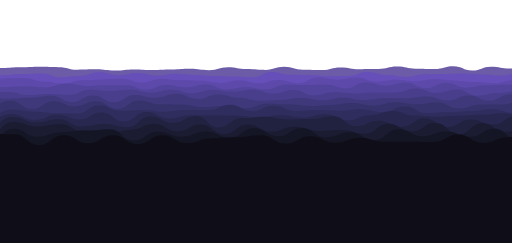
t = 0.00 s
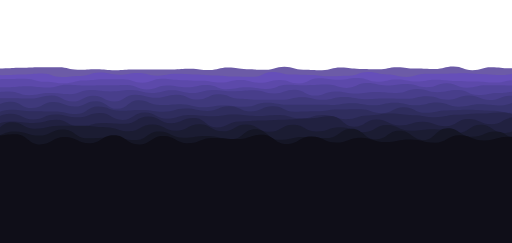
t = 1.75 s
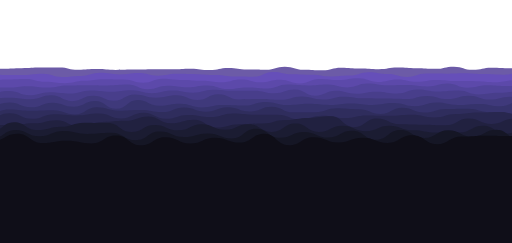
t = 3.25 s
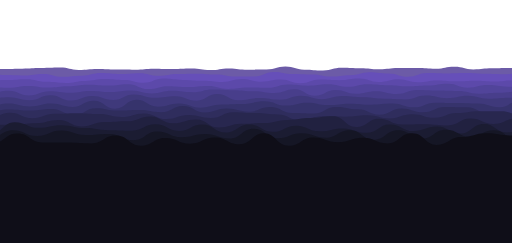
t = 5.00 s
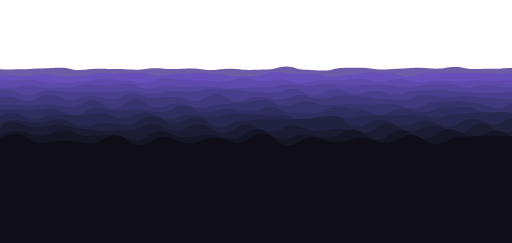
t = 6.75 s
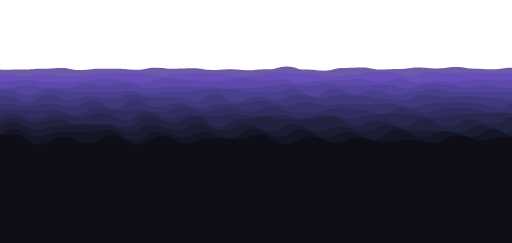
t = 8.25 s

The animated SVG that drew these frames (rendered in a browser with its animation timeline set to each time). Animation: 26 SMIL elements (animate=13,animateTransform=13); frames cover the first 8.25 s, repeats indefinitely.

<?xml version="1.0" encoding="utf-8"?>
<svg xmlns="http://www.w3.org/2000/svg" xmlns:xlink="http://www.w3.org/1999/xlink" style="margin: auto; background: none; display: block; z-index: 1; position: relative; shape-rendering: auto;" width="1440" height="684" preserveAspectRatio="xMidYMid" viewBox="0 0 1440 684">
<g transform=""><path d="M -100 193.385 C -72.5396 192.605 -72.3764 192.198 -47.1 192.198 S -20.0318 195.173 5.81 195.173 S 33.0161 194.332 58.71 194.332 S 85.8047 192.381 111.61 192.381 S 138.328 190.717 164.52 190.717 S 191.993 197.028 217.42 197.028 S 244.57 193.911 270.32 193.911 S 297.038 194.766 323.23 194.766 S 350.668 196.142 376.13 196.142 S 403.832 192.103 429.03 192.103 S 455.949 194.098 481.94 194.098 S 508.824 192.729 534.84 192.729 S 562.387 197.149 587.74 197.149 S 614.726 193.42 640.65 193.42 S 667.903 196.717 693.55 196.717 S 720.378 195.6 746.45 195.6 S 773.344 187.217 799.35 187.217 S 826.649 196.021 852.26 196.021 S 878.906 198.505 905.16 198.505 S 932.244 191.006 958.06 191.006 S 985.609 191.213 1010.97 191.213 S 1038.05 195.472 1063.87 195.472 S 1091.07 192.934 1116.77 192.934 S 1143.69 190.934 1169.68 190.934 S 1197.2 193.237 1222.58 193.237 S 1249.68 188.368 1275.48 188.368 S 1302.11 194.582 1328.39 194.582 S 1355.65 193.466 1381.29 193.466 S 1409.11 191.34 1434.19 191.34 S 1461.99 191.826 1487.1 191.826 S 1514.48 198.987 1540 198.987 S 1566.8 193.199 1592.9 193.199 L 1540 684 L -100 684 Z" fill="#6c5ba7" stroke-width="0" transform="translate(4.90844 0)">
  <animate attributeName="d" dur="26s" repeatCount="indefinite" values="M-100 191.82C-72.51 188.75 -72.1 195.86 -47.1 195.86S-20.17 191.57 5.81 191.57S32.33 189.51 58.71 189.51S85.4 188.23 111.61 188.23S138.18 188.97 164.52 188.97S191.86 196.12 217.42 196.12S244.16 195.14 270.32 195.14S296.85 198.68 323.23 198.68S350.16 195.56 376.13 195.56S403.62 197.33 429.03 197.33S455.52 195.84 481.94 195.84S508.75 193.81 534.84 193.81S562.18 197.47 587.74 197.47S614.81 189.15 640.65 189.15S667.71 194.2 693.55 194.2S720.63 196.75 746.45 196.75S773.66 188.18 799.35 188.18S826.94 196.46 852.26 196.46S878.99 197.33 905.16 197.33S931.78 189.96 958.06 189.96S985.94 194.89 1010.97 194.89S1037.67 194.48 1063.87 194.48S1090.75 187.5 1116.77 187.5S1144 193.58 1169.68 193.58S1196.96 194.51 1222.58 194.51S1249.08 186.69 1275.48 186.69S1301.99 198.55 1328.39 198.55S1355.41 187.8 1381.29 187.8S1409.22 192.88 1434.19 192.88S1462 191.92 1487.1 191.92S1514.76 199.89 1540 199.89S1567.02 197.71 1592.9 197.71L1540 684 L-100 684 Z;M-100 194.99C-72.57 196.56 -72.66 188.44 -47.1 188.44S-19.89 198.87 5.81 198.87S33.72 199.28 58.71 199.28S86.22 196.64 111.61 196.64S138.48 192.51 164.52 192.51S192.13 197.96 217.42 197.96S244.99 192.65 270.32 192.65S297.23 190.75 323.23 190.75S351.19 196.74 376.13 196.74S404.05 186.74 429.03 186.74S456.39 192.31 481.94 192.31S508.9 191.62 534.84 191.62S562.6 196.82 587.74 196.82S614.64 197.8 640.65 197.8S668.1 199.3 693.55 199.3S720.12 194.42 746.45 194.42S773.02 186.23 799.35 186.23S826.35 195.57 852.26 195.57S878.82 199.71 905.16 199.71S932.72 192.08 958.06 192.08S985.27 187.44 1010.97 187.44S1038.44 196.49 1063.87 196.49S1091.4 198.51 1116.77 198.51S1143.38 188.22 1169.68 188.22S1197.45 191.93 1222.58 191.93S1250.3 190.09 1275.48 190.09S1302.23 190.51 1328.39 190.51S1355.9 199.28 1381.29 199.28S1408.99 189.76 1434.19 189.76S1461.97 191.73 1487.1 191.73S1514.2 198.06 1540 198.06S1566.57 188.57 1592.9 188.57L1540 684 L-100 684 Z;M-100 191.82C-72.51 188.75 -72.1 195.86 -47.1 195.86S-20.17 191.57 5.81 191.57S32.33 189.51 58.71 189.51S85.4 188.23 111.61 188.23S138.18 188.97 164.52 188.97S191.86 196.12 217.42 196.12S244.16 195.14 270.32 195.14S296.85 198.68 323.23 198.68S350.16 195.56 376.13 195.56S403.62 197.33 429.03 197.33S455.52 195.84 481.94 195.84S508.75 193.81 534.84 193.81S562.18 197.47 587.74 197.47S614.81 189.15 640.65 189.15S667.71 194.2 693.55 194.2S720.63 196.75 746.45 196.75S773.66 188.18 799.35 188.18S826.94 196.46 852.26 196.46S878.99 197.33 905.16 197.33S931.78 189.96 958.06 189.96S985.94 194.89 1010.97 194.89S1037.67 194.48 1063.87 194.48S1090.75 187.5 1116.77 187.5S1144 193.58 1169.68 193.58S1196.96 194.51 1222.58 194.51S1249.08 186.69 1275.48 186.69S1301.99 198.55 1328.39 198.55S1355.41 187.8 1381.29 187.8S1409.22 192.88 1434.19 192.88S1462 191.92 1487.1 191.92S1514.76 199.89 1540 199.89S1567.02 197.71 1592.9 197.71L1540 684 L-100 684 Z"></animate>
  <animateTransform attributeName="transform" type="translate" dur="26s" begin="0s" repeatCount="indefinite" values="0;10;0" calcMode="spline" keySplines="0.3 0 0.7 1;0.3 0 0.7 1"></animateTransform>
</path><path d="M -100 214.148 C -71.6895 203.702 -72.6468 204.588 -46.03 204.588 S -17.7909 210.943 7.95 210.943 S 35.8094 213.455 61.92 213.455 S 89.4169 208.73 115.9 208.73 S 143.708 215.87 169.87 215.87 S 197.447 213.036 223.85 213.036 S 252.193 206.219 277.82 206.219 S 305.689 207.407 331.8 207.407 S 359.816 206.053 385.77 206.053 S 413.139 213.047 439.75 213.047 S 467.257 208.216 493.72 208.216 S 522.151 206.519 547.7 206.519 S 574.849 208.565 601.67 208.565 S 628.876 215.438 655.65 215.438 S 683.408 214.437 709.62 214.437 S 737.415 202.699 763.59 202.699 S 791.254 207.877 817.57 207.877 S 844.745 209.437 871.54 209.437 S 899.835 215.944 925.52 215.944 S 953.039 211.212 979.49 211.212 S 1007.34 203.547 1033.47 203.547 S 1061.66 205.64 1087.44 205.64 S 1114.79 216.186 1141.42 216.186 S 1169.41 204.767 1195.39 204.767 S 1222.55 206.487 1249.37 206.487 S 1276.65 205.337 1303.34 205.337 S 1331.42 207.112 1357.32 207.112 S 1385.15 207.785 1411.29 207.785 S 1439.51 205.687 1465.27 205.687 S 1492.86 208.483 1519.24 208.483 S 1546.98 210.694 1573.22 210.694 L 1540 684 L -100 684 Z" fill="#664fb9" stroke-width="0" transform="translate(7.59268 0)">
  <animate attributeName="d" dur="24s" repeatCount="indefinite" values="M-100 212.8C-71.62 200.98 -72.85 203.85 -46.03 203.85S-17.7 211.82 7.95 211.82S35.51 208.53 61.92 208.53S89.85 206.57 115.9 206.57S144.13 217.49 169.87 217.49S197.49 214.25 223.85 214.25S252.3 203.69 277.82 203.69S305.48 211.69 331.8 211.69S359.95 205.24 385.77 205.24S412.92 212.94 439.75 212.94S467.23 207.51 493.72 207.51S522.13 210.93 547.7 210.93S574.87 213.72 601.67 213.72S628.78 215.16 655.65 215.16S682.82 217.1 709.62 217.1S737.64 202.48 763.59 202.48S791.65 210.62 817.57 210.62S844.59 211.64 871.54 211.64S899.6 214.49 925.52 214.49S953.52 213.64 979.49 213.64S1007.38 202.75 1033.47 202.75S1061.54 211.41 1087.44 211.41S1114.65 216.79 1141.42 216.79S1169.53 209.12 1195.39 209.12S1222.48 208.07 1249.37 208.07S1276.57 206.92 1303.34 206.92S1331.23 209.77 1357.32 209.77S1384.94 212.79 1411.29 212.79S1439.36 203.58 1465.27 203.58S1493.06 203.58 1519.24 203.58S1546.75 217.41 1573.22 217.41L1540 684 L-100 684 Z;M-100 215.32C-71.75 206.07 -72.47 205.23 -46.03 205.23S-17.87 210.18 7.95 210.18S36.07 217.74 61.92 217.74S89.04 210.61 115.9 210.61S143.34 214.46 169.87 214.46S197.41 211.98 223.85 211.98S252.1 208.42 277.82 208.42S305.87 203.68 331.8 203.68S359.7 206.76 385.77 206.76S413.33 213.14 439.75 213.14S467.28 208.83 493.72 208.83S522.17 202.68 547.7 202.68S574.83 204.08 601.67 204.08S628.96 215.68 655.65 215.68S683.92 212.12 709.62 212.12S737.22 202.89 763.59 202.89S790.91 205.49 817.57 205.49S844.88 207.52 871.54 207.52S900.04 217.21 925.52 217.21S952.62 209.1 979.49 209.1S1007.31 204.24 1033.47 204.24S1061.76 200.62 1087.44 200.62S1114.91 215.66 1141.42 215.66S1169.31 200.98 1195.39 200.98S1222.62 205.11 1249.37 205.11S1276.72 203.96 1303.34 203.96S1331.59 204.8 1357.32 204.8S1385.33 203.43 1411.29 203.43S1439.64 207.52 1465.27 207.52S1492.68 212.75 1519.24 212.75S1547.18 204.85 1573.22 204.85L1540 684 L-100 684 Z;M-100 212.8C-71.62 200.98 -72.85 203.85 -46.03 203.85S-17.7 211.82 7.95 211.82S35.51 208.53 61.92 208.53S89.85 206.57 115.9 206.57S144.13 217.49 169.87 217.49S197.49 214.25 223.85 214.25S252.3 203.69 277.82 203.69S305.48 211.69 331.8 211.69S359.95 205.24 385.77 205.24S412.92 212.94 439.75 212.94S467.23 207.51 493.72 207.51S522.13 210.93 547.7 210.93S574.87 213.72 601.67 213.72S628.78 215.16 655.65 215.16S682.82 217.1 709.62 217.1S737.64 202.48 763.59 202.48S791.65 210.62 817.57 210.62S844.59 211.64 871.54 211.64S899.6 214.49 925.52 214.49S953.52 213.64 979.49 213.64S1007.38 202.75 1033.47 202.75S1061.54 211.41 1087.44 211.41S1114.65 216.79 1141.42 216.79S1169.53 209.12 1195.39 209.12S1222.48 208.07 1249.37 208.07S1276.57 206.92 1303.34 206.92S1331.23 209.77 1357.32 209.77S1384.94 212.79 1411.29 212.79S1439.36 203.58 1465.27 203.58S1493.06 203.58 1519.24 203.58S1546.75 217.41 1573.22 217.41L1540 684 L-100 684 Z"></animate>
  <animateTransform attributeName="transform" type="translate" dur="24s" begin="-1.8461538461538463s" repeatCount="indefinite" values="0;10;0" calcMode="spline" keySplines="0.3 0 0.7 1;0.3 0 0.7 1"></animateTransform>
</path><path d="M -100 217.416 C -71.7917 223.065 -72.0942 228.001 -44.91 228.001 S -17.0175 226.878 10.18 226.878 S 38.2892 224.162 65.27 224.162 S 93.5667 230.555 120.36 230.555 S 149.025 233.217 175.45 233.217 S 204.211 228.316 230.54 228.316 S 258.794 222.272 285.63 222.272 S 314.547 226.105 340.72 226.105 S 368.863 233.371 395.81 233.371 S 424.149 220.982 450.9 220.982 S 478.833 224.56 505.99 224.56 S 533.98 227.363 561.09 227.363 S 589.158 229.844 616.18 229.844 S 644.275 221.089 671.27 221.089 S 699.823 228.961 726.36 228.961 S 755.008 223.689 781.45 223.689 S 809.819 234.567 836.54 234.567 S 865.186 225.697 891.63 225.697 S 919.857 226.201 946.72 226.201 S 974.811 221.732 1001.81 221.732 S 1030.73 231.088 1056.9 231.088 S 1085.55 222.675 1111.99 222.675 S 1140.65 232.211 1167.08 232.211 S 1195.08 227.078 1222.17 227.078 S 1250.4 229.385 1277.26 229.385 S 1305.47 226.054 1332.35 226.054 S 1360.92 228.37 1387.44 228.37 S 1415.57 225.414 1442.53 225.414 S 1470.45 219.736 1497.62 219.736 S 1526.25 227.655 1552.71 227.655 L 1540 684 L -100 684 Z" fill="#5c49aa" stroke-width="0" transform="translate(9.62209 0)">
  <animate attributeName="d" dur="22s" repeatCount="indefinite" values="M-100 219.02C-72.34 218.48 -72.03 227.26 -44.91 227.26S-16.93 220.73 10.18 220.73S38.26 220.51 65.27 220.51S93.52 229.82 120.36 229.82S148.78 235.16 175.45 235.16S204.17 226.14 230.54 226.14S258.8 223.52 285.63 223.52S314.43 221.8 340.72 221.8S368.63 232.49 395.81 232.49S423.77 222.33 450.9 222.33S479.02 225.96 505.99 225.96S534.26 227.34 561.09 227.34S589.63 233.56 616.18 233.56S643.82 226.87 671.27 226.87S700.15 234.8 726.36 234.8S754.99 225.34 781.45 225.34S809.58 234.87 836.54 234.87S865.53 218.44 891.63 218.44S919.46 224.27 946.72 224.27S974.35 219.13 1001.81 219.13S1030.68 230.05 1056.9 230.05S1085.4 224.46 1111.99 224.46S1140.94 228.53 1167.08 228.53S1195.17 223.38 1222.17 223.38S1250.91 227.11 1277.26 227.11S1304.93 230.82 1332.35 230.82S1361.3 234.11 1387.44 234.11S1415.98 225.84 1442.53 225.84S1470.16 218.26 1497.62 218.26S1525.64 229.44 1552.71 229.44L1540 684 L-100 684 Z;M-100 216.27C-71.4 226.34 -72.14 228.53 -44.91 228.53S-17.08 231.27 10.18 231.27S38.31 226.77 65.27 226.77S93.6 231.08 120.36 231.08S149.2 231.83 175.45 231.83S204.24 229.87 230.54 229.87S258.79 221.38 285.63 221.38S314.63 229.18 340.72 229.18S369.03 234 395.81 234S424.42 220.02 450.9 220.02S478.7 223.56 505.99 223.56S533.78 227.38 561.09 227.38S588.82 227.19 616.18 227.19S644.6 216.96 671.27 216.96S699.59 224.79 726.36 224.79S755.02 222.51 781.45 222.51S809.99 234.35 836.54 234.35S864.94 230.88 891.63 230.88S920.14 227.58 946.72 227.58S975.14 223.59 1001.81 223.59S1030.76 231.83 1056.9 231.83S1085.65 221.4 1111.99 221.4S1140.44 234.84 1167.08 234.84S1195.01 229.72 1222.17 229.72S1250.04 231.01 1277.26 231.01S1305.86 222.65 1332.35 222.65S1360.64 224.27 1387.44 224.27S1415.27 225.11 1442.53 225.11S1470.66 220.79 1497.62 220.79S1526.68 226.38 1552.71 226.38L1540 684 L-100 684 Z;M-100 219.02C-72.34 218.48 -72.03 227.26 -44.91 227.26S-16.93 220.73 10.18 220.73S38.26 220.51 65.27 220.51S93.52 229.82 120.36 229.82S148.78 235.16 175.45 235.16S204.17 226.14 230.54 226.14S258.8 223.52 285.63 223.52S314.43 221.8 340.72 221.8S368.63 232.49 395.81 232.49S423.77 222.33 450.9 222.33S479.02 225.96 505.99 225.96S534.26 227.34 561.09 227.34S589.63 233.56 616.18 233.56S643.82 226.87 671.27 226.87S700.15 234.8 726.36 234.8S754.99 225.34 781.45 225.34S809.58 234.87 836.54 234.87S865.53 218.44 891.63 218.44S919.46 224.27 946.72 224.27S974.35 219.13 1001.81 219.13S1030.68 230.05 1056.9 230.05S1085.4 224.46 1111.99 224.46S1140.94 228.53 1167.08 228.53S1195.17 223.38 1222.17 223.38S1250.91 227.11 1277.26 227.11S1304.93 230.82 1332.35 230.82S1361.3 234.11 1387.44 234.11S1415.98 225.84 1442.53 225.84S1470.16 218.26 1497.62 218.26S1525.64 229.44 1552.71 229.44L1540 684 L-100 684 Z"></animate>
  <animateTransform attributeName="transform" type="translate" dur="22s" begin="-3.3846153846153846s" repeatCount="indefinite" values="0;10;0" calcMode="spline" keySplines="0.3 0 0.7 1;0.3 0 0.7 1"></animateTransform>
</path><path d="M -100 242.953 C -70.6831 242.404 -70.8662 244.226 -43.75 244.226 S -14.8292 247.918 12.51 247.918 S 41.1589 241.489 68.76 241.489 S 96.9136 246.712 125.01 246.712 S 154.089 244.987 181.27 244.987 S 210.029 237.836 237.52 237.836 S 266.09 241.2 293.77 241.2 S 322.389 235.901 350.03 235.901 S 378.574 249.929 406.28 249.929 S 434.993 243.434 462.53 243.434 S 491.091 244.824 518.79 244.824 S 547.531 243.485 575.04 243.485 S 604.532 249.832 631.29 249.832 S 660.501 246.7 687.55 246.7 S 716.57 245.977 743.8 245.977 S 772.978 237.833 800.05 237.833 S 829.195 241.558 856.31 241.558 S 885.213 236.717 912.56 236.717 S 941.298 243.013 968.81 243.013 S 997.217 238.244 1025.07 238.244 S 1053.76 239.281 1081.32 239.281 S 1110.18 245.73 1137.57 245.73 S 1166 238.399 1193.83 238.399 S 1222.65 236.349 1250.08 236.349 S 1278.41 247.064 1306.33 247.064 S 1334.81 239.197 1362.59 239.197 S 1391.19 245.597 1418.84 245.597 S 1447.89 243.381 1475.09 243.381 S 1504.43 240.628 1531.35 240.628 S 1560.47 238.228 1587.6 238.228 L 1540 684 L -100 684 Z" fill="#51449a" stroke-width="0" transform="translate(9.65844 0)">
  <animate attributeName="d" dur="20s" repeatCount="indefinite" values="M-100 237.03C-70.42 244.38 -70.77 248.32 -43.75 248.32S-15.58 244.62 12.51 244.62S40.96 243.42 68.76 243.42S96.92 246.34 125.01 246.34S154.23 235.92 181.27 235.92S210.35 242.11 237.52 242.11S265.84 239.91 293.77 239.91S323.23 240.2 350.03 240.2S378.76 252.31 406.28 252.31S435.93 239.27 462.53 239.27S491.54 246.05 518.79 246.05S548.34 237.53 575.04 237.53S604.25 251.84 631.29 251.84S660.88 245.66 687.55 245.66S716.73 251.9 743.8 251.9S773.26 238.5 800.05 238.5S828.47 239.28 856.31 239.28S884.95 238.7 912.56 238.7S941.94 249 968.81 249S997.05 232.36 1025.07 232.36S1054.01 241.27 1081.32 241.27S1110.29 233.25 1137.57 233.25S1165.74 248.39 1193.83 248.39S1222.98 233.59 1250.08 233.59S1278.7 246.66 1306.33 246.66S1334.51 240.66 1362.59 240.66S1390.88 238.68 1418.84 238.68S1447.29 238.26 1475.09 238.26S1504.06 239.37 1531.35 239.37S1560.69 247.59 1587.6 247.59L1540 684 L-100 684 Z;M-100 246.26C-70.83 241.3 -70.92 241.94 -43.75 241.94S-14.41 249.76 12.51 249.76S41.27 240.41 68.76 240.41S96.91 246.92 125.01 246.92S154.01 250.05 181.27 250.05S209.85 235.45 237.52 235.45S266.23 241.92 293.77 241.92S321.92 233.5 350.03 233.5S378.47 248.6 406.28 248.6S434.47 245.76 462.53 245.76S490.84 244.14 518.79 244.14S547.08 246.81 575.04 246.81S604.69 248.71 631.29 248.71S660.29 247.28 687.55 247.28S716.48 242.67 743.8 242.67S772.82 237.46 800.05 237.46S829.6 242.83 856.31 242.83S885.36 235.61 912.56 235.61S940.94 239.67 968.81 239.67S997.31 241.53 1025.07 241.53S1053.62 238.17 1081.32 238.17S1110.12 252.7 1137.57 252.7S1166.14 232.82 1193.83 232.82S1222.47 237.89 1250.08 237.89S1278.25 247.29 1306.33 247.29S1334.97 238.38 1362.59 238.38S1391.37 249.46 1418.84 249.46S1448.23 246.24 1475.09 246.24S1504.64 241.33 1531.35 241.33S1560.34 233 1587.6 233L1540 684 L-100 684 Z;M-100 237.03C-70.42 244.38 -70.77 248.32 -43.75 248.32S-15.58 244.62 12.51 244.62S40.96 243.42 68.76 243.42S96.92 246.34 125.01 246.34S154.23 235.92 181.27 235.92S210.35 242.11 237.52 242.11S265.84 239.91 293.77 239.91S323.23 240.2 350.03 240.2S378.76 252.31 406.28 252.31S435.93 239.27 462.53 239.27S491.54 246.05 518.79 246.05S548.34 237.53 575.04 237.53S604.25 251.84 631.29 251.84S660.88 245.66 687.55 245.66S716.73 251.9 743.8 251.9S773.26 238.5 800.05 238.5S828.47 239.28 856.31 239.28S884.95 238.7 912.56 238.7S941.94 249 968.81 249S997.05 232.36 1025.07 232.36S1054.01 241.27 1081.32 241.27S1110.29 233.25 1137.57 233.25S1165.74 248.39 1193.83 248.39S1222.98 233.59 1250.08 233.59S1278.7 246.66 1306.33 246.66S1334.51 240.66 1362.59 240.66S1390.88 238.68 1418.84 238.68S1447.29 238.26 1475.09 238.26S1504.06 239.37 1531.35 239.37S1560.69 247.59 1587.6 247.59L1540 684 L-100 684 Z"></animate>
  <animateTransform attributeName="transform" type="translate" dur="20s" begin="-4.615384615384615s" repeatCount="indefinite" values="0;10;0" calcMode="spline" keySplines="0.3 0 0.7 1;0.3 0 0.7 1"></animateTransform>
</path><path d="M -100 258.479 C -70.2976 254.561 -71.0716 263.233 -42.53 263.233 S -13.3927 254.016 14.93 254.016 S 44.367 268.622 72.4 268.622 S 102.31 254.841 129.87 254.841 S 158.762 259.575 187.33 259.575 S 216.869 257.17 244.8 257.17 S 274.155 259.774 302.26 259.774 S 331.39 255.103 359.73 255.103 S 388.887 263.49 417.2 263.49 S 446.284 256.472 474.66 256.472 S 504.066 258.75 532.13 258.75 S 561.656 251.441 589.6 251.441 S 618.658 252.618 647.06 252.618 S 676.391 258.207 704.53 258.207 S 733.85 261.572 761.99 261.572 S 791.775 250.948 819.46 250.948 S 849.116 270.115 876.93 270.115 S 906.288 251.886 934.39 251.886 S 964.222 264.362 991.86 264.362 S 1021.38 256.183 1049.33 256.183 S 1078.89 266.29 1106.79 266.29 S 1136.66 254.936 1164.26 254.936 S 1193.54 253.172 1221.73 253.172 S 1250.87 257.406 1279.19 257.406 S 1308.58 261.963 1336.66 261.963 S 1365.92 260.835 1394.12 260.835 S 1423.38 258.005 1451.59 258.005 S 1480.64 265.253 1509.06 265.253 S 1538.18 252.89 1566.52 252.89 L 1540 684 L -100 684 Z" fill="#483e8b" stroke-width="0" transform="translate(7.3761 0)">
  <animate attributeName="d" dur="18s" repeatCount="indefinite" values="M-100 269.33C-69.77 265.12 -71.15 260.98 -42.53 260.98S-12.53 258.95 14.93 258.95S45.08 267.98 72.4 267.98S102.51 264.73 129.87 264.73S158.99 267.09 187.33 267.09S216.99 252.3 244.8 252.3S273.92 256.53 302.26 256.53S331.24 252.8 359.73 252.8S389.8 260.93 417.2 260.93S446.27 252.85 474.66 252.85S504.48 262.85 532.13 262.85S562.02 253.58 589.6 253.58S619.15 258.35 647.06 258.35S676.79 252.61 704.53 252.61S734.67 263.59 761.99 263.59S792.06 253.13 819.46 253.13S848.41 268.71 876.93 268.71S905.81 259.6 934.39 259.6S963.63 263.05 991.86 263.05S1021.12 260.24 1049.33 260.24S1079.12 260.03 1106.79 260.03S1135.88 248.79 1164.26 248.79S1193.68 261.87 1221.73 261.87S1250.72 252.18 1279.19 252.18S1308.42 269.82 1336.66 269.82S1365.62 261.99 1394.12 261.99S1423.68 256.65 1451.59 256.65S1480.35 257.71 1509.06 257.71S1538.36 261.36 1566.52 261.36L1540 684 L-100 684 Z;M-100 254.11C-70.51 250.31 -71.04 264.14 -42.53 264.14S-13.74 252.03 14.93 252.03S44.08 268.88 72.4 268.88S102.23 250.86 129.87 250.86S158.67 256.55 187.33 256.55S216.82 259.13 244.8 259.13S274.25 261.08 302.26 261.08S331.45 256.03 359.73 256.03S388.52 264.52 417.2 264.52S446.29 257.93 474.66 257.93S503.9 257.1 532.13 257.1S561.51 250.58 589.6 250.58S618.46 250.31 647.06 250.31S676.23 260.46 704.53 260.46S733.52 260.76 761.99 260.76S791.66 250.07 819.46 250.07S849.4 270.68 876.93 270.68S906.48 248.78 934.39 248.78S964.46 264.89 991.86 264.89S1021.48 254.55 1049.33 254.55S1078.8 268.81 1106.79 268.81S1136.97 257.41 1164.26 257.41S1193.49 249.67 1221.73 249.67S1250.93 259.51 1279.19 259.51S1308.64 258.8 1336.66 258.8S1366.04 260.37 1394.12 260.37S1423.26 258.55 1451.59 258.55S1480.76 268.29 1509.06 268.29S1538.11 249.48 1566.52 249.48L1540 684 L-100 684 Z;M-100 269.33C-69.77 265.12 -71.15 260.98 -42.53 260.98S-12.53 258.95 14.93 258.95S45.08 267.98 72.4 267.98S102.51 264.73 129.87 264.73S158.99 267.09 187.33 267.09S216.99 252.3 244.8 252.3S273.92 256.53 302.26 256.53S331.24 252.8 359.73 252.8S389.8 260.93 417.2 260.93S446.27 252.85 474.66 252.85S504.48 262.85 532.13 262.85S562.02 253.58 589.6 253.58S619.15 258.35 647.06 258.35S676.79 252.61 704.53 252.61S734.67 263.59 761.99 263.59S792.06 253.13 819.46 253.13S848.41 268.71 876.93 268.71S905.81 259.6 934.39 259.6S963.63 263.05 991.86 263.05S1021.12 260.24 1049.33 260.24S1079.12 260.03 1106.79 260.03S1135.88 248.79 1164.26 248.79S1193.68 261.87 1221.73 261.87S1250.72 252.18 1279.19 252.18S1308.42 269.82 1336.66 269.82S1365.62 261.99 1394.12 261.99S1423.68 256.65 1451.59 256.65S1480.35 257.71 1509.06 257.71S1538.36 261.36 1566.52 261.36L1540 684 L-100 684 Z"></animate>
  <animateTransform attributeName="transform" type="translate" dur="18s" begin="-5.538461538461538s" repeatCount="indefinite" values="0;10;0" calcMode="spline" keySplines="0.3 0 0.7 1;0.3 0 0.7 1"></animateTransform>
</path><path d="M -100 275.423 C -69.8498 272.496 -70.4004 277.777 -41.27 277.777 S -10.8542 272.366 17.47 272.366 S 47.3859 283.76 76.2 283.76 S 106.482 267.316 134.93 267.316 S 165.01 281.899 193.66 281.899 S 223.419 271.025 252.4 271.025 S 283.058 279.8 311.13 279.8 S 341.555 265.496 369.86 265.496 S 399.945 275.22 428.6 275.22 S 459.351 272.476 487.33 272.476 S 517.973 284.597 546.06 284.597 S 576.233 264.647 604.79 264.647 S 634.769 284.382 663.53 284.382 S 693.848 274.021 722.26 274.021 S 752.532 280.809 780.99 280.809 S 811.09 267.727 839.72 267.727 S 869.538 278.143 898.46 278.143 S 928.684 269.123 957.19 269.123 S 987.478 271.816 1015.92 271.816 S 1046.07 278.378 1074.66 278.378 S 1104.84 280.553 1133.39 280.553 S 1163.25 268.101 1192.12 268.101 S 1221.54 274.892 1250.85 274.892 S 1281.4 270.216 1309.59 270.216 S 1339.87 276.688 1368.32 276.688 S 1398.21 277.928 1427.05 277.928 S 1457.28 278.768 1485.79 278.768 S 1516.36 276.311 1544.52 276.311 L 1540 684 L -100 684 Z" fill="#3f397b" stroke-width="0" transform="translate(3.98659 0)">
  <animate attributeName="d" dur="16s" repeatCount="indefinite" values="M-100 285.69C-69.93 274.99 -69.47 275.7 -41.27 275.7S-10.79 277.9 17.47 277.9S48.18 275.13 76.2 275.13S107.06 269.49 134.93 269.49S165.62 287.49 193.66 287.49S223.09 268.53 252.4 268.53S283.05 287.54 311.13 287.54S341.98 267.06 369.86 267.06S399.56 275.1 428.6 275.1S458.87 264.19 487.33 264.19S517.54 278.75 546.06 278.75S575.88 265.73 604.79 265.73S635.09 275.11 663.53 275.11S693.92 283.63 722.26 283.63S752.66 281.17 780.99 281.17S811.21 275.78 839.72 275.78S869.53 282.21 898.46 282.21S929.27 274.97 957.19 274.97S988.08 281.73 1015.92 281.73S1045.76 276.71 1074.66 276.71S1105.35 276.96 1133.39 276.96S1163.43 271.75 1192.12 271.75S1221.56 282.76 1250.85 282.76S1280.35 268.58 1309.59 268.58S1339.96 283.65 1368.32 283.65S1398.76 266.25 1427.05 266.25S1456.92 275.64 1485.79 275.64S1515.16 278.34 1544.52 278.34L1540 684 L-100 684 Z;M-100 272.89C-69.83 271.88 -70.63 278.29 -41.27 278.29S-10.87 271 17.47 271S47.19 285.89 76.2 285.89S106.34 266.78 134.93 266.78S164.86 280.52 193.66 280.52S223.5 271.64 252.4 271.64S283.06 277.89 311.13 277.89S341.45 265.11 369.86 265.11S400.04 275.25 428.6 275.25S459.47 274.52 487.33 274.52S518.08 286.04 546.06 286.04S576.32 264.38 604.79 264.38S634.69 286.67 663.53 286.67S693.83 271.65 722.26 271.65S752.5 280.72 780.99 280.72S811.06 265.74 839.72 265.74S869.54 277.14 898.46 277.14S928.54 267.68 957.19 267.68S987.33 269.37 1015.92 269.37S1046.15 278.79 1074.66 278.79S1104.72 281.44 1133.39 281.44S1163.2 267.2 1192.12 267.2S1221.54 272.95 1250.85 272.95S1281.66 270.62 1309.59 270.62S1339.85 274.97 1368.32 274.97S1398.07 280.81 1427.05 280.81S1457.37 279.54 1485.79 279.54S1516.65 275.81 1544.52 275.81L1540 684 L-100 684 Z;M-100 285.69C-69.93 274.99 -69.47 275.7 -41.27 275.7S-10.79 277.9 17.47 277.9S48.18 275.13 76.2 275.13S107.06 269.49 134.93 269.49S165.62 287.49 193.66 287.49S223.09 268.53 252.4 268.53S283.05 287.54 311.13 287.54S341.98 267.06 369.86 267.06S399.56 275.1 428.6 275.1S458.87 264.19 487.33 264.19S517.54 278.75 546.06 278.75S575.88 265.73 604.79 265.73S635.09 275.11 663.53 275.11S693.92 283.63 722.26 283.63S752.66 281.17 780.99 281.17S811.21 275.78 839.72 275.78S869.53 282.21 898.46 282.21S929.27 274.97 957.19 274.97S988.08 281.73 1015.92 281.73S1045.76 276.71 1074.66 276.71S1105.35 276.96 1133.39 276.96S1163.43 271.75 1192.12 271.75S1221.56 282.76 1250.85 282.76S1280.35 268.58 1309.59 268.58S1339.96 283.65 1368.32 283.65S1398.76 266.25 1427.05 266.25S1456.92 275.64 1485.79 275.64S1515.16 278.34 1544.52 278.34L1540 684 L-100 684 Z"></animate>
  <animateTransform attributeName="transform" type="translate" dur="16s" begin="-6.153846153846154s" repeatCount="indefinite" values="0;10;0" calcMode="spline" keySplines="0.3 0 0.7 1;0.3 0 0.7 1"></animateTransform>
</path><path d="M -100 284.755 C -69.4892 288.551 -69.2308 300.468 -39.94 300.468 S -8.63917 293.703 20.11 293.703 S 50.3775 297.385 80.17 297.385 S 111.567 293.09 140.23 293.09 S 171.397 301.246 200.28 301.246 S 231.12 282.918 260.34 282.918 S 291.714 306.077 320.39 306.077 S 351.318 280.214 380.45 280.214 S 411.889 302.053 440.51 302.053 S 471.938 290.569 500.56 290.569 S 531.671 303.486 560.62 303.486 S 590.973 293.359 620.68 293.359 S 651.392 289.697 680.73 289.697 S 710.947 282.91 740.79 282.91 S 771.175 297.904 800.85 297.904 S 832.096 286.227 860.9 286.227 S 891.487 295.767 920.96 295.767 S 952.073 292.293 981.01 292.293 S 1011.68 294.163 1041.07 294.163 S 1072.08 292.581 1101.13 292.581 S 1131.41 304.709 1161.18 304.709 S 1192.41 289.039 1221.24 289.039 S 1252.55 285.577 1281.3 285.577 S 1312.09 290.619 1341.35 290.619 S 1372.58 303.644 1401.41 303.644 S 1432.2 284.248 1461.46 284.248 S 1492.26 293.099 1521.52 293.099 S 1552.33 281.362 1581.58 281.362 L 1540 684 L -100 684 Z" fill="#36336c" stroke-width="0" transform="translate(0.765024 0)">
  <animate attributeName="d" dur="14s" repeatCount="indefinite" values="M-100 281.51C-69.7 286.14 -68.58 298.25 -39.94 298.25S-8.63 283.29 20.11 283.29S50.35 306.68 80.17 306.68S110.76 284.84 140.23 284.84S171.14 299.44 200.28 299.44S230.68 285.31 260.34 285.31S291.21 306.59 320.39 306.59S351.85 283.01 380.45 283.01S411 293.51 440.51 293.51S472.03 294.08 500.56 294.08S531.68 301.24 560.62 301.24S591.45 298.08 620.68 298.08S651.52 304.73 680.73 304.73S711.57 291.71 740.79 291.71S771.01 293.77 800.85 293.77S831.72 298.41 860.9 298.41S891.01 295.29 920.96 295.29S952.22 289.91 981.01 289.91S1012.35 296.94 1041.07 296.94S1071.43 287.75 1101.13 287.75S1131.32 293.37 1161.18 293.37S1192.46 288.59 1221.24 288.59S1251.28 305.68 1281.3 305.68S1312.37 294.35 1341.35 294.35S1371.84 294.12 1401.41 294.12S1432.31 282.68 1461.46 282.68S1492.09 304.97 1521.52 304.97S1552.11 290.95 1581.58 290.95L1540 684 L-100 684 Z;M-100 285.05C-69.47 288.77 -69.29 300.67 -39.94 300.67S-8.64 294.65 20.11 294.65S50.38 296.54 80.17 296.54S111.64 293.84 140.23 293.84S171.42 301.41 200.28 301.41S231.16 282.7 260.34 282.7S291.76 306.03 320.39 306.03S351.27 279.96 380.45 279.96S411.97 302.83 440.51 302.83S471.93 290.25 500.56 290.25S531.67 303.69 560.62 303.69S590.93 292.93 620.68 292.93S651.38 288.33 680.73 288.33S710.89 282.11 740.79 282.11S771.19 298.28 800.85 298.28S832.13 285.12 860.9 285.12S891.53 295.81 920.96 295.81S952.06 292.51 981.01 292.51S1011.62 293.91 1041.07 293.91S1072.14 293.02 1101.13 293.02S1131.42 305.74 1161.18 305.74S1192.41 289.08 1221.24 289.08S1252.67 283.75 1281.3 283.75S1312.06 290.28 1341.35 290.28S1372.65 304.51 1401.41 304.51S1432.19 284.39 1461.46 284.39S1492.28 292.02 1521.52 292.02S1552.35 280.49 1581.58 280.49L1540 684 L-100 684 Z;M-100 281.51C-69.7 286.14 -68.58 298.25 -39.94 298.25S-8.63 283.29 20.11 283.29S50.35 306.68 80.17 306.68S110.76 284.84 140.23 284.84S171.14 299.44 200.28 299.44S230.68 285.31 260.34 285.31S291.21 306.59 320.39 306.59S351.85 283.01 380.45 283.01S411 293.51 440.51 293.51S472.03 294.08 500.56 294.08S531.68 301.24 560.62 301.24S591.45 298.08 620.68 298.08S651.52 304.73 680.73 304.73S711.57 291.71 740.79 291.71S771.01 293.77 800.85 293.77S831.72 298.41 860.9 298.41S891.01 295.29 920.96 295.29S952.22 289.91 981.01 289.91S1012.35 296.94 1041.07 296.94S1071.43 287.75 1101.13 287.75S1131.32 293.37 1161.18 293.37S1192.46 288.59 1221.24 288.59S1251.28 305.68 1281.3 305.68S1312.37 294.35 1341.35 294.35S1371.84 294.12 1401.41 294.12S1432.31 282.68 1461.46 282.68S1492.09 304.97 1521.52 304.97S1552.11 290.95 1581.58 290.95L1540 684 L-100 684 Z"></animate>
  <animateTransform attributeName="transform" type="translate" dur="14s" begin="-6.461538461538462s" repeatCount="indefinite" values="0;10;0" calcMode="spline" keySplines="0.3 0 0.7 1;0.3 0 0.7 1"></animateTransform>
</path><path d="M -100 300.022 C -68.7706 296.738 -68.9336 316.303 -38.56 316.303 S -7.61792 307.764 22.88 307.764 S 54.7938 310.423 84.32 310.423 S 116.338 305.404 145.76 305.404 S 176.917 324.049 207.2 324.049 S 238.192 305.408 268.65 305.408 S 300.06 311.137 330.09 311.137 S 361.87 309.698 391.53 309.698 S 423.086 315.919 452.97 315.919 S 484.524 296.776 514.41 296.776 S 545.761 317.236 575.85 317.236 S 607.615 306.988 637.29 306.988 S 668.653 314.61 698.73 314.61 S 729.547 301.908 760.17 301.908 S 791.091 318.768 821.61 318.768 S 853.343 320.634 883.05 320.634 S 914.977 300.184 944.5 300.184 S 975.999 307.72 1005.94 307.72 S 1038.03 323.827 1067.38 323.827 S 1099.32 306.077 1128.82 306.077 S 1160.52 315.89 1190.26 315.89 S 1222.36 299.522 1251.7 299.522 S 1283.12 300.952 1313.14 300.952 S 1344.2 320.55 1374.58 320.55 S 1406.08 319.597 1436.02 319.597 S 1467.8 308.751 1497.46 308.751 S 1528.84 318.439 1558.9 318.439 L 1540 684 L -100 684 Z" fill="#2f2d5d" stroke-width="0" transform="translate(0.649543 0)">
  <animate attributeName="d" dur="12s" repeatCount="indefinite" values="M-100 303.67C-67.84 308.51 -69.25 322.91 -38.56 322.91S-6.92 309.02 22.88 309.02S54.71 314.22 84.32 314.22S116.05 317.79 145.76 317.79S177.55 319.62 207.2 319.62S238.48 297.07 268.65 297.07S299.53 312.03 330.09 312.03S361.74 309.54 391.53 309.54S422.9 314.43 452.97 314.43S484.58 309.86 514.41 309.86S545.77 310.21 575.85 310.21S607.14 295.17 637.29 295.17S668.56 313.13 698.73 313.13S729.5 297.72 760.17 297.72S792.18 312.58 821.61 312.58S853.11 309.97 883.05 309.97S914.13 311.76 944.5 311.76S975.59 307.45 1005.94 307.45S1038.08 316.15 1067.38 316.15S1098.35 299.47 1128.82 299.47S1160.03 318.3 1190.26 318.3S1222.02 316.17 1251.7 316.17S1283.68 312.9 1313.14 312.9S1344.41 307.68 1374.58 307.68S1406.37 317.55 1436.02 317.55S1466.79 323.77 1497.46 323.77S1528.3 309.99 1558.9 309.99L1540 684 L-100 684 Z;M-100 299.75C-68.84 295.86 -68.91 315.81 -38.56 315.81S-7.67 307.67 22.88 307.67S54.8 310.14 84.32 310.14S116.36 304.48 145.76 304.48S176.87 324.38 207.2 324.38S238.17 306.03 268.65 306.03S300.1 311.07 330.09 311.07S361.88 309.71 391.53 309.71S423.1 316.03 452.97 316.03S484.52 295.8 514.41 295.8S545.76 317.76 575.85 317.76S607.65 307.87 637.29 307.87S668.66 314.72 698.73 314.72S729.55 302.22 760.17 302.22S791.01 319.23 821.61 319.23S853.36 321.43 883.05 321.43S915.04 299.32 944.5 299.32S976.03 307.74 1005.94 307.74S1038.03 324.4 1067.38 324.4S1099.39 306.57 1128.82 306.57S1160.56 315.71 1190.26 315.71S1222.39 298.28 1251.7 298.28S1283.08 300.06 1313.14 300.06S1344.18 321.51 1374.58 321.51S1406.06 319.75 1436.02 319.75S1467.87 307.63 1497.46 307.63S1528.88 319.07 1558.9 319.07L1540 684 L-100 684 Z;M-100 303.67C-67.84 308.51 -69.25 322.91 -38.56 322.91S-6.92 309.02 22.88 309.02S54.71 314.22 84.32 314.22S116.05 317.79 145.76 317.79S177.55 319.62 207.2 319.62S238.48 297.07 268.65 297.07S299.53 312.03 330.09 312.03S361.74 309.54 391.53 309.54S422.9 314.43 452.97 314.43S484.58 309.86 514.41 309.86S545.77 310.21 575.85 310.21S607.14 295.17 637.29 295.17S668.56 313.13 698.73 313.13S729.5 297.72 760.17 297.72S792.18 312.58 821.61 312.58S853.11 309.97 883.05 309.97S914.13 311.76 944.5 311.76S975.59 307.45 1005.94 307.45S1038.08 316.15 1067.38 316.15S1098.35 299.47 1128.82 299.47S1160.03 318.3 1190.26 318.3S1222.02 316.17 1251.7 316.17S1283.68 312.9 1313.14 312.9S1344.41 307.68 1374.58 307.68S1406.37 317.55 1436.02 317.55S1466.79 323.77 1497.46 323.77S1528.3 309.99 1558.9 309.99L1540 684 L-100 684 Z"></animate>
  <animateTransform attributeName="transform" type="translate" dur="12s" begin="-6.461538461538462s" repeatCount="indefinite" values="0;10;0" calcMode="spline" keySplines="0.3 0 0.7 1;0.3 0 0.7 1"></animateTransform>
</path><path d="M -100 320.448 C -67.4043 321.312 -68.1458 333.76 -37.11 333.76 S -4.995 318.743 25.78 318.743 S 57.9925 334.237 88.67 334.237 S 120.988 321.237 151.56 321.237 S 184.172 323.734 214.45 323.734 S 246.675 319.731 277.35 319.731 S 309.442 332.81 340.24 332.81 S 372.604 317.983 403.13 317.983 S 435.176 334.61 466.02 334.61 S 497.654 323.809 528.91 323.809 S 560.736 330.076 591.8 330.076 S 624.245 318.615 654.69 318.615 S 686.794 321.819 717.58 321.819 S 749.775 322.744 780.47 322.744 S 812.591 336.624 843.36 336.624 S 875.197 325.891 906.25 325.891 S 938.318 331.516 969.14 331.516 S 1000.71 324.736 1032.04 324.736 S 1064.4 327.487 1094.93 327.487 S 1126.42 322.697 1157.82 322.697 S 1189.59 330.8 1220.71 330.8 S 1253.16 320.324 1283.6 320.324 S 1315.7 316.101 1346.49 316.101 S 1378.52 314.55 1409.38 314.55 S 1441.52 328.63 1472.27 328.63 S 1504.26 324.114 1535.16 324.114 S 1567.17 335.929 1598.05 335.929 L 1540 684 L -100 684 Z" fill="#28274f" stroke-width="0" transform="translate(5.20146 0)">
  <animate attributeName="d" dur="10s" repeatCount="indefinite" values="M-100 342.27C-67.82 331.08 -67.68 333.23 -37.11 333.23S-4.35 321.86 25.78 321.86S58.1 338.1 88.67 338.1S120.68 323.15 151.56 323.15S184.53 336.34 214.45 336.34S246.84 316.37 277.35 316.37S309.65 341.84 340.24 341.84S371.93 315.03 403.13 315.03S435.09 333.7 466.02 333.7S497.74 324.21 528.91 324.21S560.98 325.16 591.8 325.16S624.74 326.04 654.69 326.04S686.45 330.77 717.58 330.77S749.23 324.07 780.47 324.07S813.43 331.02 843.36 331.02S874.86 321.72 906.25 321.72S939.02 339.32 969.14 339.32S1000.81 325.13 1032.04 325.13S1064.4 312.48 1094.93 312.48S1126.49 325.37 1157.82 325.37S1189.86 328.7 1220.71 328.7S1252.93 325.62 1283.6 325.62S1316.37 323.16 1346.49 323.16S1378.1 318.47 1409.38 318.47S1440.98 331.59 1472.27 331.59S1504.36 315.22 1535.16 315.22S1567.74 334.46 1598.05 334.46L1540 684 L-100 684 Z;M-100 311.82C-67.24 317.45 -68.33 333.97 -37.11 333.97S-5.25 317.51 25.78 317.51S57.95 332.71 88.67 332.71S121.11 320.48 151.56 320.48S184.03 318.75 214.45 318.75S246.61 321.06 277.35 321.06S309.36 329.24 340.24 329.24S372.87 319.15 403.13 319.15S435.21 334.97 466.02 334.97S497.62 323.65 528.91 323.65S560.64 332.02 591.8 332.02S624.05 315.68 654.69 315.68S686.93 318.28 717.58 318.28S749.99 322.22 780.47 322.22S812.26 338.84 843.36 338.84S875.33 327.54 906.25 327.54S938.04 328.43 969.14 328.43S1000.67 324.58 1032.04 324.58S1064.4 333.42 1094.93 333.42S1126.39 321.64 1157.82 321.64S1189.48 331.63 1220.71 331.63S1253.25 318.23 1283.6 318.23S1315.43 313.31 1346.49 313.31S1378.69 313 1409.38 313S1441.74 327.46 1472.27 327.46S1504.22 327.63 1535.16 327.63S1566.95 336.51 1598.05 336.51L1540 684 L-100 684 Z;M-100 342.27C-67.82 331.08 -67.68 333.23 -37.11 333.23S-4.35 321.86 25.78 321.86S58.1 338.1 88.67 338.1S120.68 323.15 151.56 323.15S184.53 336.34 214.45 336.34S246.84 316.37 277.35 316.37S309.65 341.84 340.24 341.84S371.93 315.03 403.13 315.03S435.09 333.7 466.02 333.7S497.74 324.21 528.91 324.21S560.98 325.16 591.8 325.16S624.74 326.04 654.69 326.04S686.45 330.77 717.58 330.77S749.23 324.07 780.47 324.07S813.43 331.02 843.36 331.02S874.86 321.72 906.25 321.72S939.02 339.32 969.14 339.32S1000.81 325.13 1032.04 325.13S1064.4 312.48 1094.93 312.48S1126.49 325.37 1157.82 325.37S1189.86 328.7 1220.71 328.7S1252.93 325.62 1283.6 325.62S1316.37 323.16 1346.49 323.16S1378.1 318.47 1409.38 318.47S1440.98 331.59 1472.27 331.59S1504.36 315.22 1535.16 315.22S1567.74 334.46 1598.05 334.46L1540 684 L-100 684 Z"></animate>
  <animateTransform attributeName="transform" type="translate" dur="10s" begin="-6.153846153846154s" repeatCount="indefinite" values="0;10;0" calcMode="spline" keySplines="0.3 0 0.7 1;0.3 0 0.7 1"></animateTransform>
</path><path d="M -100 338.559 C -66.724 335.221 -67.0654 353.115 -35.59 353.115 S -2.83771 340.823 28.82 340.823 S 61.7763 346.07 93.23 346.07 S 126.37 336.843 157.64 336.843 S 191.021 356.09 222.05 356.09 S 255.011 346.315 286.47 346.315 S 319.984 349.462 350.88 349.462 S 384.339 327.836 415.29 327.836 S 448.785 346.716 479.7 346.716 S 512.489 331.885 544.11 331.885 S 577.49 358.988 608.52 358.988 S 641.112 341.227 672.93 341.227 S 706.322 337.906 737.34 337.906 S 770.397 336.909 801.75 336.909 S 834.736 333.915 866.16 333.915 S 899.218 327.481 930.57 327.481 S 963.449 356.651 994.98 356.651 S 1027.92 336.834 1059.4 336.834 S 1092.15 353.672 1123.81 353.672 S 1156.85 341.709 1188.22 341.709 S 1221.07 355.288 1252.63 355.288 S 1285.81 334.947 1317.04 334.947 S 1350.01 349.604 1381.45 349.604 S 1413.9 330.433 1445.86 330.433 S 1478.38 350.012 1510.27 350.012 S 1543 336.097 1574.68 336.097 L 1540 684 L -100 684 Z" fill="#212140" stroke-width="0" transform="translate(9.99542 0)">
  <animate attributeName="d" dur="8s" repeatCount="indefinite" values="M-100 338.5C-66.53 337.43 -66.63 354.9 -35.59 354.9S-3.19 329.34 28.82 329.34S61.99 345.16 93.23 345.16S126.9 335.58 157.64 335.58S191.35 356.24 222.05 356.24S254.58 349.3 286.47 349.3S320.15 358.34 350.88 358.34S384.22 327.88 415.29 327.88S448.67 346.57 479.7 346.57S512.75 327.25 544.11 327.25S577.47 358.96 608.52 358.96S640.93 333.18 672.93 333.18S706.5 328.81 737.34 328.81S770.35 336.26 801.75 336.26S834.74 335.74 866.16 335.74S899.4 327.43 930.57 327.43S963.88 355.42 994.98 355.42S1028.13 339.68 1059.4 339.68S1092.16 357.31 1123.81 357.31S1157.12 332.85 1188.22 332.85S1221.4 357.71 1252.63 357.71S1286.19 336.4 1317.04 336.4S1349.67 350.32 1381.45 350.32S1414.01 326.89 1445.86 326.89S1478.49 345.86 1510.27 345.86S1542.83 340.78 1574.68 340.78L1540 684 L-100 684 Z;M-100 338.65C-67.02 331.85 -67.73 350.39 -35.59 350.39S-2.3 358.35 28.82 358.35S61.45 347.46 93.23 347.46S125.56 338.77 157.64 338.77S190.52 355.86 222.05 355.86S255.67 341.76 286.47 341.76S319.73 335.91 350.88 335.91S384.52 327.77 415.29 327.77S448.96 346.94 479.7 346.94S512.09 338.96 544.11 338.96S577.52 359.03 608.52 359.03S641.39 353.51 672.93 353.51S706.05 351.79 737.34 351.79S770.47 337.9 801.75 337.9S834.73 331.13 866.16 331.13S898.94 327.56 930.57 327.56S962.79 358.53 994.98 358.53S1027.59 332.49 1059.4 332.49S1092.13 348.12 1123.81 348.12S1156.43 355.23 1188.22 355.23S1220.56 351.59 1252.63 351.59S1285.22 332.73 1317.04 332.73S1350.53 348.51 1381.45 348.51S1413.73 335.84 1445.86 335.84S1478.22 356.35 1510.27 356.35S1543.25 328.95 1574.68 328.95L1540 684 L-100 684 Z;M-100 338.5C-66.53 337.43 -66.63 354.9 -35.59 354.9S-3.19 329.34 28.82 329.34S61.99 345.16 93.23 345.16S126.9 335.58 157.64 335.58S191.35 356.24 222.05 356.24S254.58 349.3 286.47 349.3S320.15 358.34 350.88 358.34S384.22 327.88 415.29 327.88S448.67 346.57 479.7 346.57S512.75 327.25 544.11 327.25S577.47 358.96 608.52 358.96S640.93 333.18 672.93 333.18S706.5 328.81 737.34 328.81S770.35 336.26 801.75 336.26S834.74 335.74 866.16 335.74S899.4 327.43 930.57 327.43S963.88 355.42 994.98 355.42S1028.13 339.68 1059.4 339.68S1092.16 357.31 1123.81 357.31S1157.12 332.85 1188.22 332.85S1221.4 357.71 1252.63 357.71S1286.19 336.4 1317.04 336.4S1349.67 350.32 1381.45 350.32S1414.01 326.89 1445.86 326.89S1478.49 345.86 1510.27 345.86S1542.83 340.78 1574.68 340.78L1540 684 L-100 684 Z"></animate>
  <animateTransform attributeName="transform" type="translate" dur="8s" begin="-5.538461538461538s" repeatCount="indefinite" values="0;10;0" calcMode="spline" keySplines="0.3 0 0.7 1;0.3 0 0.7 1"></animateTransform>
</path><path d="M -100 352.092 C -65.7428 346.792 -65.9236 376.516 -33.99 376.516 S -0.616943 343.751 32.01 343.751 S 65.0339 357.544 98.02 357.544 S 132.506 350.759 164.02 350.759 S 197.983 365.721 230.03 365.721 S 264.279 373.182 296.04 373.182 S 330.01 366.538 362.04 366.538 S 395.593 349.612 428.05 349.612 S 461.677 369.444 494.06 369.444 S 528.026 350.332 560.06 350.332 S 593.716 375.613 626.07 375.613 S 659.352 350.889 692.07 350.889 S 725.706 370.921 758.08 370.921 S 792.355 355.672 824.09 355.672 S 857.633 368.853 890.09 368.853 S 923.377 363.953 956.1 363.953 S 990.329 375.577 1022.11 375.577 S 1056.21 349.005 1088.11 349.005 S 1121.84 369.724 1154.12 369.724 S 1187.79 350.62 1220.12 350.62 S 1254.15 377.194 1286.13 377.194 S 1320.11 347.738 1352.14 347.738 S 1385.76 371.997 1418.14 371.997 S 1451.49 355.494 1484.15 355.494 S 1517.55 373.791 1550.15 373.791 L 1540 684 L -100 684 Z" fill="#1b1c32" stroke-width="0" transform="translate(2.55035 0)">
  <animate attributeName="d" dur="6s" repeatCount="indefinite" values="M-100 353.55C-65.54 347.12 -65.8 377.44 -33.99 377.44S-0.66 343.73 32.01 343.73S65.02 355.99 98.02 355.99S132.53 349.67 164.02 349.67S197.95 369.35 230.03 369.35S264.38 377.94 296.04 377.94S330.16 365.61 362.04 365.61S395.64 349.27 428.05 349.27S461.74 369.9 494.06 369.9S527.95 350.46 560.06 350.46S593.82 377.46 626.07 377.46S659.36 351.1 692.07 351.1S725.62 370.87 758.08 370.87S792.49 357.08 824.09 357.08S857.64 368.4 890.09 368.4S923.28 365.75 956.1 365.75S990.48 376.71 1022.11 376.71S1056.22 348.13 1088.11 348.13S1121.74 370.25 1154.12 370.25S1187.71 346.57 1220.12 346.57S1254.13 378 1286.13 378S1320.13 346.68 1352.14 346.68S1385.82 371.33 1418.14 371.33S1451.49 355.64 1484.15 355.64S1517.56 373.64 1550.15 373.64L1540 684 L-100 684 Z;M-100 343.05C-67 344.76 -66.69 370.79 -33.99 370.79S-0.35 343.88 32.01 343.88S65.12 367.18 98.02 367.18S132.36 357.51 164.02 357.51S198.19 343.22 230.03 343.22S263.65 343.68 296.04 343.68S329.08 372.29 362.04 372.29S395.3 351.73 428.05 351.73S461.29 366.62 494.06 366.62S528.5 349.54 560.06 349.54S593.07 364.16 626.07 364.16S659.3 349.58 692.07 349.58S726.24 371.24 758.08 371.24S791.52 346.94 824.09 346.94S857.59 371.66 890.09 371.66S923.98 352.81 956.1 352.81S989.39 368.55 1022.11 368.55S1056.18 354.43 1088.11 354.43S1122.47 366.46 1154.12 366.46S1188.32 375.73 1220.12 375.73S1254.28 372.2 1286.13 372.2S1320 354.3 1352.14 354.3S1385.39 376.13 1418.14 376.13S1451.46 354.59 1484.15 354.59S1517.47 374.73 1550.15 374.73L1540 684 L-100 684 Z;M-100 353.55C-65.54 347.12 -65.8 377.44 -33.99 377.44S-0.66 343.73 32.01 343.73S65.02 355.99 98.02 355.99S132.53 349.67 164.02 349.67S197.95 369.35 230.03 369.35S264.38 377.94 296.04 377.94S330.16 365.61 362.04 365.61S395.64 349.27 428.05 349.27S461.74 369.9 494.06 369.9S527.95 350.46 560.06 350.46S593.82 377.46 626.07 377.46S659.36 351.1 692.07 351.1S725.62 370.87 758.08 370.87S792.49 357.08 824.09 357.08S857.64 368.4 890.09 368.4S923.28 365.75 956.1 365.75S990.48 376.71 1022.11 376.71S1056.22 348.13 1088.11 348.13S1121.74 370.25 1154.12 370.25S1187.71 346.57 1220.12 346.57S1254.13 378 1286.13 378S1320.13 346.68 1352.14 346.68S1385.82 371.33 1418.14 371.33S1451.49 355.64 1484.15 355.64S1517.56 373.64 1550.15 373.64L1540 684 L-100 684 Z"></animate>
  <animateTransform attributeName="transform" type="translate" dur="6s" begin="-4.615384615384615s" repeatCount="indefinite" values="0;10;0" calcMode="spline" keySplines="0.3 0 0.7 1;0.3 0 0.7 1"></animateTransform>
</path><path d="M -100 371.902 C -65.4017 361.39 -65.2654 385.551 -32.32 385.551 S 2.98125 369.517 35.37 369.517 S 69.7533 382.024 103.05 382.024 S 137.622 365.145 170.73 365.145 S 205.712 387.32 238.41 387.32 S 273.251 384.747 306.1 384.747 S 341.073 394.474 373.78 394.474 S 408.543 370.022 441.46 370.022 S 476.02 387.519 509.14 387.519 S 544.294 381.721 576.83 381.721 S 611.182 391.447 644.51 391.447 S 678.458 363.34 712.19 363.34 S 747.137 392.642 779.87 392.642 S 814.296 383.204 847.56 383.204 S 882.236 388.365 915.24 388.365 S 949.417 363.404 982.92 363.404 S 1017.77 392.689 1050.6 392.689 S 1084.82 367.787 1118.29 367.787 S 1153.26 393.248 1185.97 393.248 S 1220.14 361.909 1253.65 361.909 S 1288.22 384.922 1321.33 384.922 S 1356.34 369.201 1389.02 369.201 S 1423.28 395.101 1456.7 395.101 S 1490.81 369.41 1524.38 369.41 S 1558.95 371.844 1592.06 371.844 L 1540 684 L -100 684 Z" fill="#151625" stroke-width="0" transform="translate(9.68185 0)">
  <animate attributeName="d" dur="4s" repeatCount="indefinite" values="M-100 368.91C-65.37 362.3 -64.83 395.09 -32.32 395.09S2.91 362.06 35.37 362.06S69.31 384.89 103.05 384.89S137.4 372.04 170.73 372.04S205.57 367.56 238.41 367.56S273.14 363.61 306.1 363.61S340.36 395.25 373.78 395.25S407.72 370.83 441.46 370.83S475.83 384.59 509.14 384.59S543.55 370.25 576.83 370.25S611.57 387.79 644.51 387.79S678.45 361.25 712.19 361.25S747.01 383.49 779.87 383.49S813.94 360.76 847.56 360.76S882.64 386.22 915.24 386.22S949.56 371.93 982.92 371.93S1017.24 393.9 1050.6 393.9S1084.49 364.09 1118.29 364.09S1152.91 383.59 1185.97 383.59S1221.13 370.34 1253.65 370.34S1288.96 385.27 1321.33 385.27S1355.48 362.25 1389.02 362.25S1423.41 394.8 1456.7 394.8S1491.38 385.56 1524.38 385.56S1559.59 380.94 1592.06 380.94L1540 684 L-100 684 Z;M-100 372.69C-65.41 361.15 -65.38 383.04 -32.32 383.04S3 371.48 35.37 371.48S69.87 381.27 103.05 381.27S137.68 363.33 170.73 363.33S205.75 392.52 238.41 392.52S273.28 390.31 306.1 390.31S341.26 394.27 373.78 394.27S408.76 369.81 441.46 369.81S476.07 388.29 509.14 388.29S544.49 384.74 576.83 384.74S611.08 392.41 644.51 392.41S678.46 363.89 712.19 363.89S747.17 395.05 779.87 395.05S814.39 389.11 847.56 389.11S882.13 388.93 915.24 388.93S949.38 361.16 982.92 361.16S1017.91 392.37 1050.6 392.37S1084.91 368.76 1118.29 368.76S1153.35 395.79 1185.97 395.79S1219.88 359.69 1253.65 359.69S1288.02 384.83 1321.33 384.83S1356.56 371.03 1389.02 371.03S1423.24 395.18 1456.7 395.18S1490.66 365.16 1524.38 365.16S1558.78 369.45 1592.06 369.45L1540 684 L-100 684 Z;M-100 368.91C-65.37 362.3 -64.83 395.09 -32.32 395.09S2.91 362.06 35.37 362.06S69.31 384.89 103.05 384.89S137.4 372.04 170.73 372.04S205.57 367.56 238.41 367.56S273.14 363.61 306.1 363.61S340.36 395.25 373.78 395.25S407.72 370.83 441.46 370.83S475.83 384.59 509.14 384.59S543.55 370.25 576.83 370.25S611.57 387.79 644.51 387.79S678.45 361.25 712.19 361.25S747.01 383.49 779.87 383.49S813.94 360.76 847.56 360.76S882.64 386.22 915.24 386.22S949.56 371.93 982.92 371.93S1017.24 393.9 1050.6 393.9S1084.49 364.09 1118.29 364.09S1152.91 383.59 1185.97 383.59S1221.13 370.34 1253.65 370.34S1288.96 385.27 1321.33 385.27S1355.48 362.25 1389.02 362.25S1423.41 394.8 1456.7 394.8S1491.38 385.56 1524.38 385.56S1559.59 380.94 1592.06 380.94L1540 684 L-100 684 Z"></animate>
  <animateTransform attributeName="transform" type="translate" dur="4s" begin="-3.3846153846153846s" repeatCount="indefinite" values="0;10;0" calcMode="spline" keySplines="0.3 0 0.7 1;0.3 0 0.7 1"></animateTransform>
</path><path d="M -100 386.467 C -64.2908 383.461 -64.1083 387.723 -30.55 387.723 S 4.62917 377.223 38.89 377.223 S 74.9625 405.23 108.34 405.23 S 143.931 389.338 177.79 389.338 S 213.404 403.525 247.23 403.525 S 282.141 381.034 316.68 381.034 S 351.9 407.563 386.12 407.563 S 421.825 384.011 455.57 384.011 S 490.625 403.417 525.02 403.417 S 560.373 388.117 594.46 388.117 S 629.68 394.655 663.91 394.655 S 699.693 378.435 733.36 378.435 S 768.677 406.632 802.8 406.632 S 838.112 384.934 872.25 384.934 S 908.148 401.262 941.69 401.262 S 977.37 387.732 1011.14 387.732 S 1046.32 400.761 1080.59 400.761 S 1115.87 388.868 1150.03 388.868 S 1186.03 403.038 1219.48 403.038 S 1255.32 381.662 1288.93 381.662 S 1324.32 390.872 1358.37 390.872 S 1393.4 384.177 1427.82 384.177 S 1463.6 379.304 1497.26 379.304 S 1532.64 376.877 1566.71 376.877 L 1540 684 L -100 684 Z" fill="#0f0e18" stroke-width="0" transform="translate(1.81543 0)">
  <animate attributeName="d" dur="2s" repeatCount="indefinite" values="M-100 388.4C-64.52 381.99 -64 376.81 -30.55 376.81S4.6 378.04 38.89 378.04S75.05 408.38 108.34 408.38S144.16 380.75 177.79 380.75S213.5 403.4 247.23 403.4S282.22 380.63 316.68 380.63S351.8 405.7 386.12 405.7S422.1 380.94 455.57 380.94S490.7 402.8 525.02 402.8S560.54 388.88 594.46 388.88S629.58 386.53 663.91 386.53S699.46 380.61 733.36 380.61S768.91 403.94 802.8 403.94S837.77 383.33 872.25 383.33S908.04 401.65 941.69 401.65S977.67 387.49 1011.14 387.49S1046.24 398.69 1080.59 398.69S1116.22 398.76 1150.03 398.76S1185.89 399.6 1219.48 399.6S1255.63 378.72 1288.93 378.72S1324.26 402.21 1358.37 402.21S1393.39 386.21 1427.82 386.21S1463.8 381.05 1497.26 381.05S1532.63 377.49 1566.71 377.49L1540 684 L-100 684 Z;M-100 383.76C-63.97 385.52 -64.26 403 -30.55 403S4.67 376.08 38.89 376.08S74.84 400.82 108.34 400.82S143.61 401.36 177.79 401.36S213.27 403.7 247.23 403.7S282.03 381.6 316.68 381.6S352.04 410.17 386.12 410.17S421.44 388.31 455.57 388.31S490.52 404.28 525.02 404.28S560.14 387.05 594.46 387.05S629.82 406.03 663.91 406.03S700.02 375.39 733.36 375.39S768.35 410.4 802.8 410.4S838.59 387.18 872.25 387.18S908.3 400.72 941.69 400.72S976.95 388.07 1011.14 388.07S1046.42 403.66 1080.59 403.66S1115.37 375.02 1150.03 375.02S1186.22 407.85 1219.48 407.85S1254.89 385.78 1288.93 385.78S1324.41 375 1358.37 375S1393.41 381.33 1427.82 381.33S1463.31 376.86 1497.26 376.86S1532.66 376.02 1566.71 376.02L1540 684 L-100 684 Z;M-100 388.4C-64.52 381.99 -64 376.81 -30.55 376.81S4.6 378.04 38.89 378.04S75.05 408.38 108.34 408.38S144.16 380.75 177.79 380.75S213.5 403.4 247.23 403.4S282.22 380.63 316.68 380.63S351.8 405.7 386.12 405.7S422.1 380.94 455.57 380.94S490.7 402.8 525.02 402.8S560.54 388.88 594.46 388.88S629.58 386.53 663.91 386.53S699.46 380.61 733.36 380.61S768.91 403.94 802.8 403.94S837.77 383.33 872.25 383.33S908.04 401.65 941.69 401.65S977.67 387.49 1011.14 387.49S1046.24 398.69 1080.59 398.69S1116.22 398.76 1150.03 398.76S1185.89 399.6 1219.48 399.6S1255.63 378.72 1288.93 378.72S1324.26 402.21 1358.37 402.21S1393.39 386.21 1427.82 386.21S1463.8 381.05 1497.26 381.05S1532.63 377.49 1566.71 377.49L1540 684 L-100 684 Z"></animate>
  <animateTransform attributeName="transform" type="translate" dur="2s" begin="-1.8461538461538463s" repeatCount="indefinite" values="0;10;0" calcMode="spline" keySplines="0.3 0 0.7 1;0.3 0 0.7 1"></animateTransform>
</path></g>
</svg>